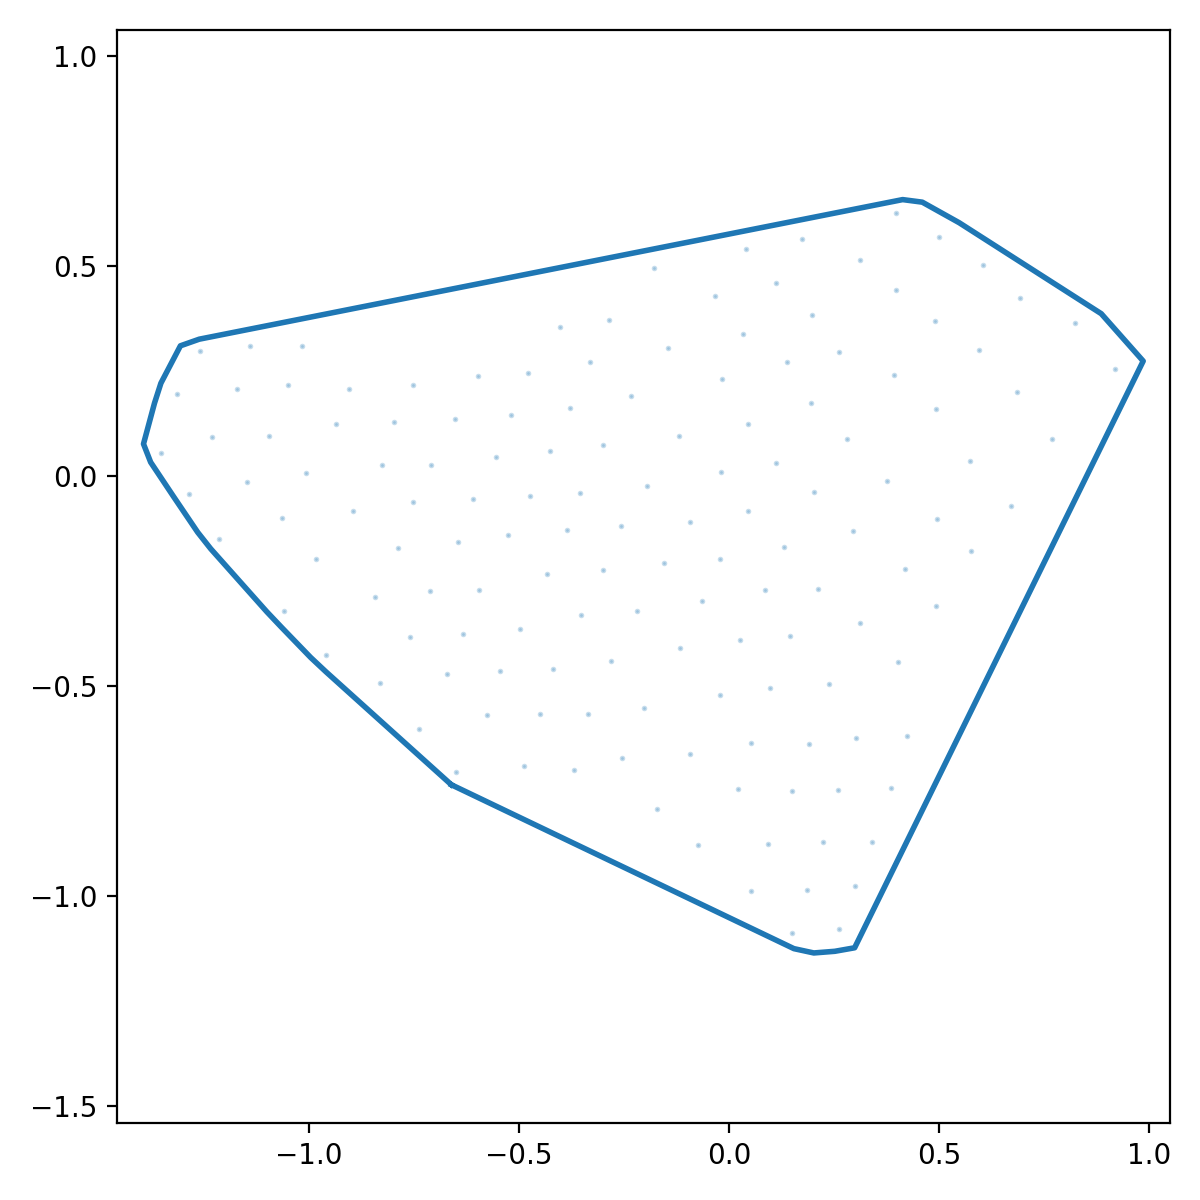

Source data for this figure (header and first rows):
x_norm, y_norm
-0.6602, -0.7345
-0.6149, -0.7562
-0.5696, -0.7779
-0.5243, -0.7995
-0.4791, -0.8212
-0.4338, -0.8428
-0.3885, -0.8645
-0.3432, -0.8862
-0.2979, -0.9078
-0.2527, -0.9295
-0.2074, -0.9512
-0.1621, -0.9728
-0.1168, -0.9945
-0.07153, -1.016
-0.02625, -1.038
0.01903, -1.059
0.06431, -1.081
0.1096, -1.103
0.1549, -1.124
0.2023, -1.135
0.2523, -1.131
0.2994, -1.122
0.3215, -1.077
0.3437, -1.032
0.3658, -0.9873
0.388, -0.9423
0.4102, -0.8972
0.4323, -0.8522
0.4545, -0.8071
0.4766, -0.7621
0.4988, -0.7171
0.5209, -0.672
0.5431, -0.627
0.5652, -0.5819
0.5874, -0.5369
0.6096, -0.4918
0.6317, -0.4468
0.6539, -0.4018
0.676, -0.3567
0.6982, -0.3117
0.7203, -0.2666
0.7425, -0.2216
0.7646, -0.1765
0.7868, -0.1315
0.8089, -0.08645
0.8311, -0.04141
0.8533, 0.003635
0.8754, 0.04868
0.8976, 0.09372
0.9197, 0.1388
0.9419, 0.1838
0.964, 0.2289
0.9861, 0.2739
0.9529, 0.3115
0.9196, 0.3491
0.8863, 0.3866
0.8441, 0.4137
0.8018, 0.4408
0.7595, 0.4679
0.7172, 0.4949
... 68 more rows
